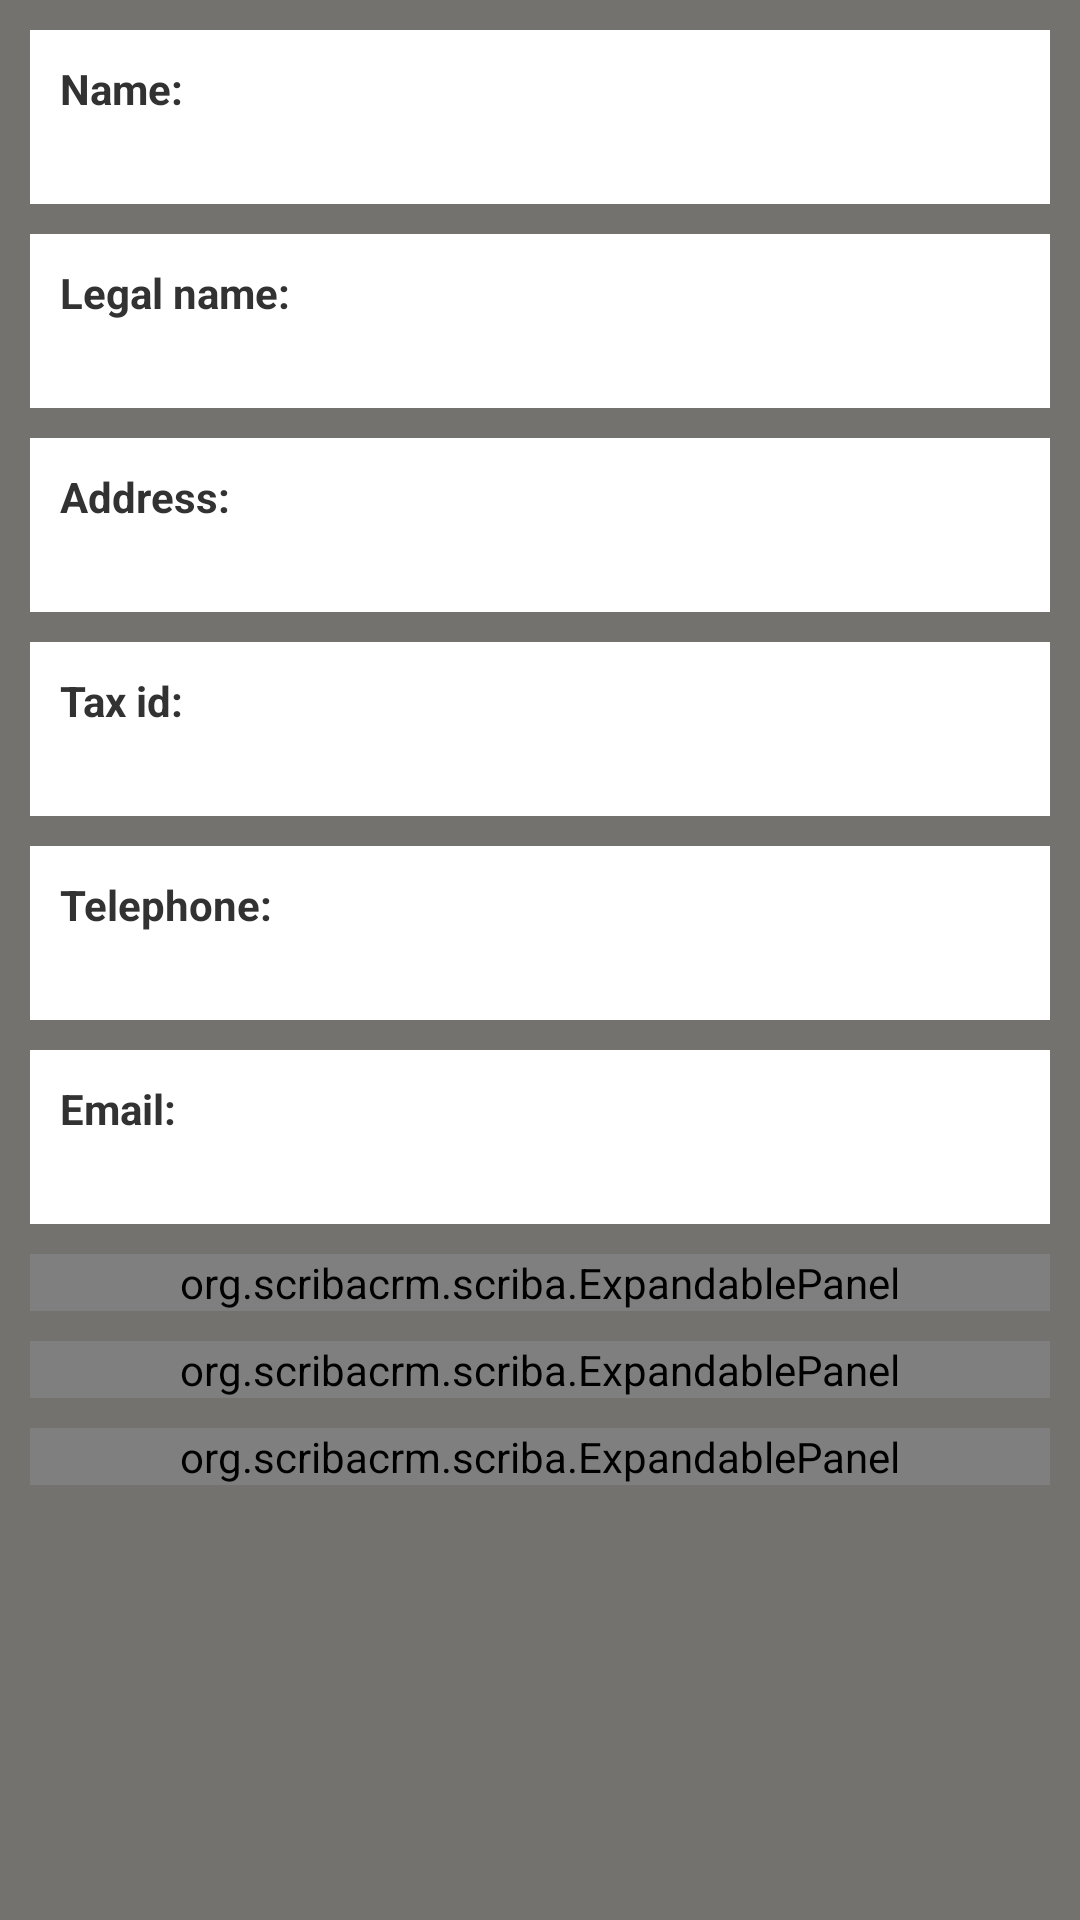

Here is an Android app screen rendered from its layout file. Give the layout XML and the strings, colors and styles it references.
<!-- AndroidManifest.xml: application theme scriba_theme -->
<!-- res/layout/company_details.xml -->
<?xml version="1.0" encoding="utf-8"?>
<ScrollView xmlns:android="http://schemas.android.com/apk/res/android"
    android:layout_width="fill_parent"
    android:layout_height="fill_parent"
    android:id="@+id/company_details_scrollview"
    >
<LinearLayout xmlns:android="http://schemas.android.com/apk/res/android"
    xmlns:scriba="http://schemas.android.com/apk/res/org.scribacrm.scriba"
    android:orientation="vertical"
    android:layout_width="fill_parent"
    android:layout_height="fill_parent"
    android:padding="10dp"
    >

    
    <LinearLayout xmlns:android="http://schemas.android.com/apk/res/android"
        style="@style/scriba_entry_item"
        >
        <TextView
            android:id="@+id/company_name_header"
            android:text="@string/company_name_title"
            style="@style/scriba_entry_item_header"
            />
        <TextView
            android:id="@+id/company_name_text"
            style="@style/scriba_entry_item_text"
            />
    </LinearLayout>

    <LinearLayout xmlns:android="http://schemas.android.com/apk/res/android"
        style="@style/scriba_entry_delim"
        >
    </LinearLayout>

    
    <LinearLayout xmlns:android="http://schemas.android.com/apk/res/android"
        style="@style/scriba_entry_item"
        >
        <TextView
            android:id="@+id/company_jur_name_header"
            android:text="@string/company_jur_name_title"
            style="@style/scriba_entry_item_header"
            />
        <TextView
            android:id="@+id/company_jur_name_text"
            style="@style/scriba_entry_item_text"
            />
    </LinearLayout>

    <LinearLayout xmlns:android="http://schemas.android.com/apk/res/android"
        style="@style/scriba_entry_delim"
        >
    </LinearLayout>

    
    <LinearLayout xmlns:android="http://schemas.android.com/apk/res/android"
        style="@style/scriba_entry_item"
        >
        <TextView
            android:id="@+id/company_address_header"
            android:text="@string/company_address_title"
            style="@style/scriba_entry_item_header"
            />
        <TextView
            android:id="@+id/company_address_text"
            style="@style/scriba_entry_item_text"
             />
    </LinearLayout>

    <LinearLayout xmlns:android="http://schemas.android.com/apk/res/android"
        style="@style/scriba_entry_delim"
        >
    </LinearLayout>

    
    <LinearLayout xmlns:android="http://schemas.android.com/apk/res/android"
        style="@style/scriba_entry_item"
        >
        <TextView
            android:id="@+id/company_inn_header"
            android:text="@string/company_inn_title"
            style="@style/scriba_entry_item_header"
            />
        <TextView
            android:id="@+id/company_inn_text"
            style="@style/scriba_entry_item_text"
            />
    </LinearLayout>

    <LinearLayout xmlns:android="http://schemas.android.com/apk/res/android"
        style="@style/scriba_entry_delim"
        >
    </LinearLayout>

    
    <LinearLayout xmlns:android="http://schemas.android.com/apk/res/android"
        style="@style/scriba_entry_item"
        >
        <TextView
            android:id="@+id/company_phonenum_header"
            android:text="@string/company_phonenum_title"
            style="@style/scriba_entry_item_header"
            />
        <TextView
            android:id="@+id/company_phonenum_text"
            style="@style/scriba_entry_item_text"
            />
    </LinearLayout>

    <LinearLayout xmlns:android="http://schemas.android.com/apk/res/android"
        style="@style/scriba_entry_delim"
        >
    </LinearLayout>

    
    <LinearLayout xmlns:android="http://schemas.android.com/apk/res/android"
        style="@style/scriba_entry_item"
        >
        <TextView
            android:id="@+id/company_email_header"
            android:text="@string/company_email_title"
            style="@style/scriba_entry_item_header"
            />
        <TextView
            android:id="@+id/company_email_text"
            style="@style/scriba_entry_item_text"
            />
    </LinearLayout>

    <LinearLayout xmlns:android="http://schemas.android.com/apk/res/android"
        style="@style/scriba_entry_delim"
        >
    </LinearLayout>

    
    <org.scribacrm.scriba.ExpandablePanel
        android:id="@+id/poc_panel"
        android:orientation="vertical"
        android:layout_height="wrap_content"
        android:layout_width="fill_parent"
        scriba:handle="@+id/poc_expander"
        scriba:content="@+id/poc_list"
        >
        <RelativeLayout xmlns:android="http://schemas.android.com/apk/res/android"
            android:id="@id/poc_expander"
            android:clickable="true"
            style="@style/scriba_expandable_item"
            >
            <TextView
                android:id="@+id/company_people_title"
                android:text="@string/people_title"
                style="@style/scriba_expandable_header"
                >
            </TextView>
            <ImageView
                android:id="@+id/poc_exp_image"
                android:src="@drawable/expander_open"
                style="@style/scriba_expand_image"
                >
            </ImageView>
        </RelativeLayout>
        <LinearLayout
            android:id="@id/poc_list"
            style="@style/scriba_list_container"
            />
    </org.scribacrm.scriba.ExpandablePanel>

    <LinearLayout xmlns:android="http://schemas.android.com/apk/res/android"
        style="@style/scriba_entry_delim"
        >
    </LinearLayout>

    
    <org.scribacrm.scriba.ExpandablePanel
        android:id="@+id/project_panel"
        android:orientation="vertical"
        android:layout_height="wrap_content"
        android:layout_width="fill_parent"
        scriba:handle="@+id/project_expander"
        scriba:content="@+id/project_list"
        >
        <RelativeLayout xmlns:android="http://schemas.android.com/apk/res/android"
            android:id="@id/project_expander"
            android:clickable="true"
            style="@style/scriba_expandable_item"
            >
            <TextView
                android:id="@+id/company_projects_title"
                android:text="@string/projects_title"
                style="@style/scriba_expandable_header"
                >
            </TextView>
            <ImageView
                android:id="@+id/project_exp_image"
                android:src="@drawable/expander_open"
                style="@style/scriba_expand_image"
                >
            </ImageView>
        </RelativeLayout>
        <LinearLayout
            android:id="@id/project_list"
            style="@style/scriba_list_container"
            />
    </org.scribacrm.scriba.ExpandablePanel>

    <LinearLayout xmlns:android="http://schemas.android.com/apk/res/android"
        style="@style/scriba_entry_delim"
        >
    </LinearLayout>

    
    <org.scribacrm.scriba.ExpandablePanel
        android:id="@+id/event_panel"
        android:orientation="vertical"
        android:layout_height="wrap_content"
        android:layout_width="fill_parent"
        scriba:handle="@+id/event_expander"
        scriba:content="@+id/event_list"
        >
        <RelativeLayout xmlns:android="http://schemas.android.com/apk/res/android"
            android:id="@id/event_expander"
            android:clickable="true"
            style="@style/scriba_expandable_item"
            >
            <TextView
                android:id="@+id/company_events_title"
                android:text="@string/events_title"
                style="@style/scriba_expandable_header"
                >
            </TextView>
            <ImageView
                android:id="@+id/event_exp_image"
                android:src="@drawable/expander_open"
                style="@style/scriba_expand_image"
              >
            </ImageView>
        </RelativeLayout>
        <LinearLayout
            android:id="@id/event_list"
            style="@style/scriba_list_container"
            />
    </org.scribacrm.scriba.ExpandablePanel>
</LinearLayout>
</ScrollView>
<!-- resources referenced by this layout -->
<resources>
  <string name="company_address_title">Address:</string>
  <string name="company_email_title">Email:</string>
  <string name="company_inn_title">Tax id:</string>
  <string name="company_jur_name_title">Legal name:</string>
  <string name="company_name_title">Name:</string>
  <string name="company_phonenum_title">Telephone:</string>
  <string name="events_title">Events:</string>
  <string name="people_title">People:</string>
  <string name="projects_title">Projects:</string>
  <style name="scriba_entry_delim">
          <item name="android:background">@color/scriba_window_bg</item>
          <item name="android:orientation">vertical</item>
          <item name="android:layout_width">fill_parent</item>
          <item name="android:layout_height">10dp</item>
      </style>
  <style name="scriba_entry_item">
          <item name="android:background">@drawable/entry_item_bg</item>
          <item name="android:orientation">vertical</item>
          <item name="android:layout_width">fill_parent</item>
          <item name="android:layout_height">wrap_content</item>
          <item name="android:padding">10dp</item>
      </style>
  <style name="scriba_entry_item_header">
          <item name="android:layout_width">wrap_content</item>
          <item name="android:layout_height">wrap_content</item>
          <item name="android:layout_gravity">left</item>
          <item name="android:gravity">left</item>
          <item name="android:textStyle">bold</item>
      </style>
  <style name="scriba_entry_item_text">
          <item name="android:layout_width">fill_parent</item>
          <item name="android:layout_height">wrap_content</item>
          <item name="android:layout_gravity">left</item>
          <item name="android:gravity">left</item>
      </style>
  <style name="scriba_expand_image">
          <item name="android:minHeight">0dp</item>
          <item name="android:minWidth">0dp</item>
          <item name="android:layout_width">wrap_content</item>
          <item name="android:layout_height">wrap_content</item>
          <item name="android:layout_alignParentRight">true</item>
          <item name="android:layout_centerVertical">true</item>
      </style>
  <style name="scriba_expandable_header">
          <item name="android:layout_width">wrap_content</item>
          <item name="android:layout_height">wrap_content</item>
          <item name="android:textStyle">bold</item>
          <item name="android:layout_alignParentLeft">true</item>
      </style>
  <style name="scriba_expandable_item">
          <item name="android:background">@drawable/entry_item_bg</item>
          <item name="android:layout_width">fill_parent</item>
          <item name="android:layout_height">wrap_content</item>
          <item name="android:padding">10dp</item>
      </style>
  <style name="scriba_list_container">
          <item name="android:background">@drawable/entry_bg</item>
          <item name="android:orientation">vertical</item>
          <item name="android:layout_width">fill_parent</item>
          <item name="android:layout_height">wrap_content</item>
          <item name="android:padding">10dp</item>
      </style>
  <style name="scriba_theme" parent="@android:style/Theme.Holo.Light">
          <item name="android:windowBackground">@color/scriba_window_bg</item>
      </style>
  <color name="scriba_window_bg">#74726f</color>
  <!-- drawable entry_bg (drawable) -->
  <?xml version="1.0" encoding="UTF-8"?>
  <shape
    xmlns:android="http://schemas.android.com/apk/res/android"
    android:shape="rectangle"
    >
    <solid android:color="#ffffff"/>
  </shape>
  <!-- drawable entry_bg_clicked (drawable) -->
  <?xml version="1.0" encoding="UTF-8"?>
  <shape
    xmlns:android="http://schemas.android.com/apk/res/android"
    android:shape="rectangle"
    >
    <solid android:color="#8ed9ec"/>
  </shape>
  <!-- drawable entry_bg_focused (drawable) -->
  <?xml version="1.0" encoding="UTF-8"?>
  <shape
    xmlns:android="http://schemas.android.com/apk/res/android"
    android:shape="rectangle"
    >
    <solid android:color="#b8b35e"/>
  </shape>
</resources>
